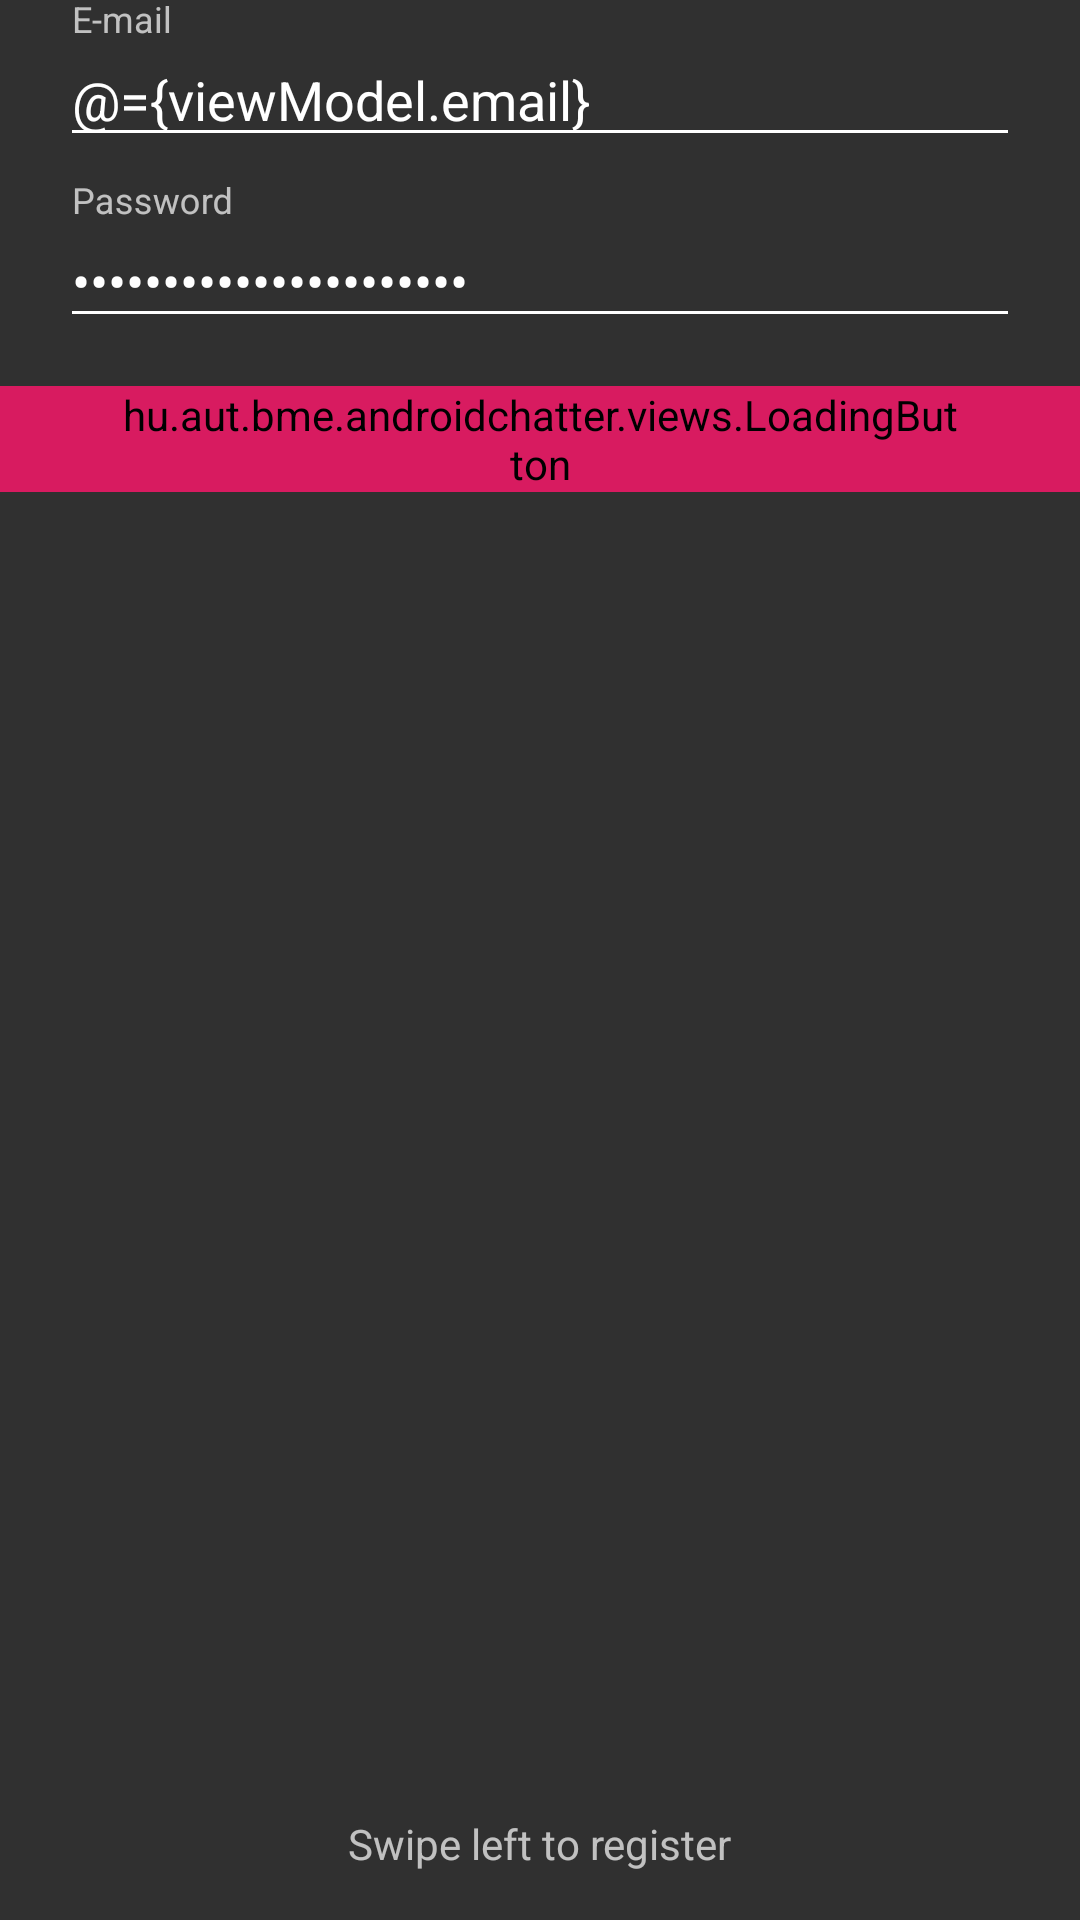

Here is an Android app screen rendered from its layout file. Give the layout XML and the strings, colors and styles it references.
<!-- AndroidManifest.xml: activity theme AppTheme -->
<!-- res/layout/fragment_login.xml -->
<?xml version="1.0" encoding="utf-8"?>
<layout xmlns:android="http://schemas.android.com/apk/res/android"
	xmlns:app="http://schemas.android.com/apk/res-auto"
	xmlns:tools="http://schemas.android.com/tools">
	
	<data>
		<variable
			name="viewModel"
			type="hu.aut.bme.androidchatter.viewmodels.LoginViewModel" />
	</data>
	
	<android.support.constraint.ConstraintLayout
		android:layout_width="match_parent"
		android:layout_height="match_parent">
		
		<android.support.design.widget.TextInputLayout
			android:id="@+id/usernameInputLayout"
			android:layout_width="match_parent"
			android:layout_height="wrap_content"
			app:layout_constraintTop_toTopOf="parent"
			tools:layout_editor_absoluteX="29dp">
			
			<EditText
				android:id="@+id/etEmail"
				android:layout_width="match_parent"
				android:layout_height="wrap_content"
				android:layout_marginStart="20dp"
				android:layout_marginEnd="20dp"
				android:hint="@string/e_mail"
				android:inputType="textEmailAddress"
				android:text="@={viewModel.email}"
				app:error="@{viewModel.emailError}"
				android:backgroundTint="?attr/iconColor" />
		
		</android.support.design.widget.TextInputLayout>
		
		<android.support.design.widget.TextInputLayout
			android:id="@+id/passwordInputLayout"
			android:layout_width="match_parent"
			android:layout_height="wrap_content"
			android:layout_marginTop="8dp"
			app:layout_constraintTop_toBottomOf="@+id/usernameInputLayout"
			tools:layout_editor_absoluteX="20dp">
			
			<EditText
				android:id="@+id/etPassword"
				android:layout_width="match_parent"
				android:layout_height="wrap_content"
				android:layout_marginStart="20dp"
				android:layout_marginEnd="20dp"
				android:hint="@string/password"
				android:inputType="textPassword"
				android:text="@={viewModel.password}"
				app:error="@{viewModel.passwordError}"
				android:backgroundTint="?attr/iconColor"/>
		
		</android.support.design.widget.TextInputLayout>
		
		<hu.aut.bme.androidchatter.views.LoadingButton
			android:id="@+id/btnLogin"
			android:layout_width="wrap_content"
			android:layout_height="wrap_content"
			android:layout_marginStart="8dp"
			android:layout_marginTop="16dp"
			android:layout_marginEnd="8dp"
			style="@style/CurvedButtonStyle"
			android:text="@string/sign_in"
			app:layout_constraintEnd_toEndOf="parent"
			app:layout_constraintStart_toStartOf="parent"
			app:layout_constraintTop_toBottomOf="@+id/passwordInputLayout"
			android:onClick="@{viewModel::loginButtonClicked}"/>
		
		<ProgressBar
			android:id="@+id/loginLoading"
			android:layout_width="wrap_content"
			android:layout_height="wrap_content"
			android:layout_marginTop="16dp"
			android:visibility="gone"
			app:layout_constraintEnd_toEndOf="parent"
			app:layout_constraintStart_toStartOf="parent"
			app:layout_constraintTop_toBottomOf="@id/passwordInputLayout" />
		
		<TextView
			android:id="@+id/tvRegister"
			android:layout_width="wrap_content"
			android:layout_height="wrap_content"
			android:layout_marginStart="8dp"
			android:layout_marginEnd="8dp"
			android:layout_marginBottom="16dp"
			android:text="@string/swipe_left_to_register"
			app:layout_constraintBottom_toBottomOf="parent"
			app:layout_constraintEnd_toEndOf="parent"
			app:layout_constraintStart_toStartOf="parent" />
	
	</android.support.constraint.ConstraintLayout>
</layout>
<!-- resources referenced by this layout -->
<resources>
  <string name="e_mail">E-mail</string>
  <string name="password">Password</string>
  <string name="sign_in">Sign in</string>
  <string name="swipe_left_to_register">Swipe left to register</string>
  <style name="CurvedButtonStyle">
          <item name="android:background">@drawable/rounded_button_bg</item>
          <item name="android:backgroundTint">?attr/colorAccent</item>
          <item name="android:textColor">@android:color/primary_text_dark</item>
          <item name="android:paddingStart">40dp</item>
          <item name="android:paddingEnd">40dp</item>
      </style>
  <style name="AppTheme" parent="Theme.AppCompat.NoActionBar">
          
          <item name="colorPrimary">@color/colorPrimary</item>
          <item name="colorPrimaryDark">@color/colorPrimaryDark</item>
          <item name="colorAccent">@color/colorAccent</item>
          <item name="android:statusBarColor">@android:color/transparent</item>
          <item name="android:windowTranslucentStatus">true</item>
          <item name="android:windowTranslucentNavigation">true</item>
          <item name="backgroundImage">@drawable/login_background_blurry</item>
          <item name="iconColor">@color/iconColor</item>
          <item name="logoColor">@color/colorAccent</item>
          <item name="colorPrimaryAlpha">@color/colorPrimaryAlpha</item>
          <item name="colorPrimaryDarkAlpha">@color/colorPrimaryDarkAlpha</item>
          <item name="colorBackgroundIntense">@color/colorDarkerBackgroundAlpha</item>
      </style>
  <!-- drawable rounded_button_bg (drawable) -->
  <?xml version="1.0" encoding="utf-8"?>
  <ripple xmlns:android="http://schemas.android.com/apk/res/android"
          android:color="?attr/colorAccent">
      <item>
          <shape android:shape="rectangle"
                 android:padding="10dp">
  
              <corners android:radius="50dp" />
  
          </shape>
      </item>
  </ripple>
  <color name="colorPrimary">#d81b60</color>
  <color name="colorPrimaryDark">#a00037</color>
  <color name="colorAccent">#D81B60</color>
  <color name="iconColor">@android:color/primary_text_dark</color>
  <color name="colorPrimaryAlpha">#aad81b60</color>
  <color name="colorPrimaryDarkAlpha">#b5a00037</color>
  <color name="colorDarkerBackgroundAlpha">#80000000</color>
</resources>
